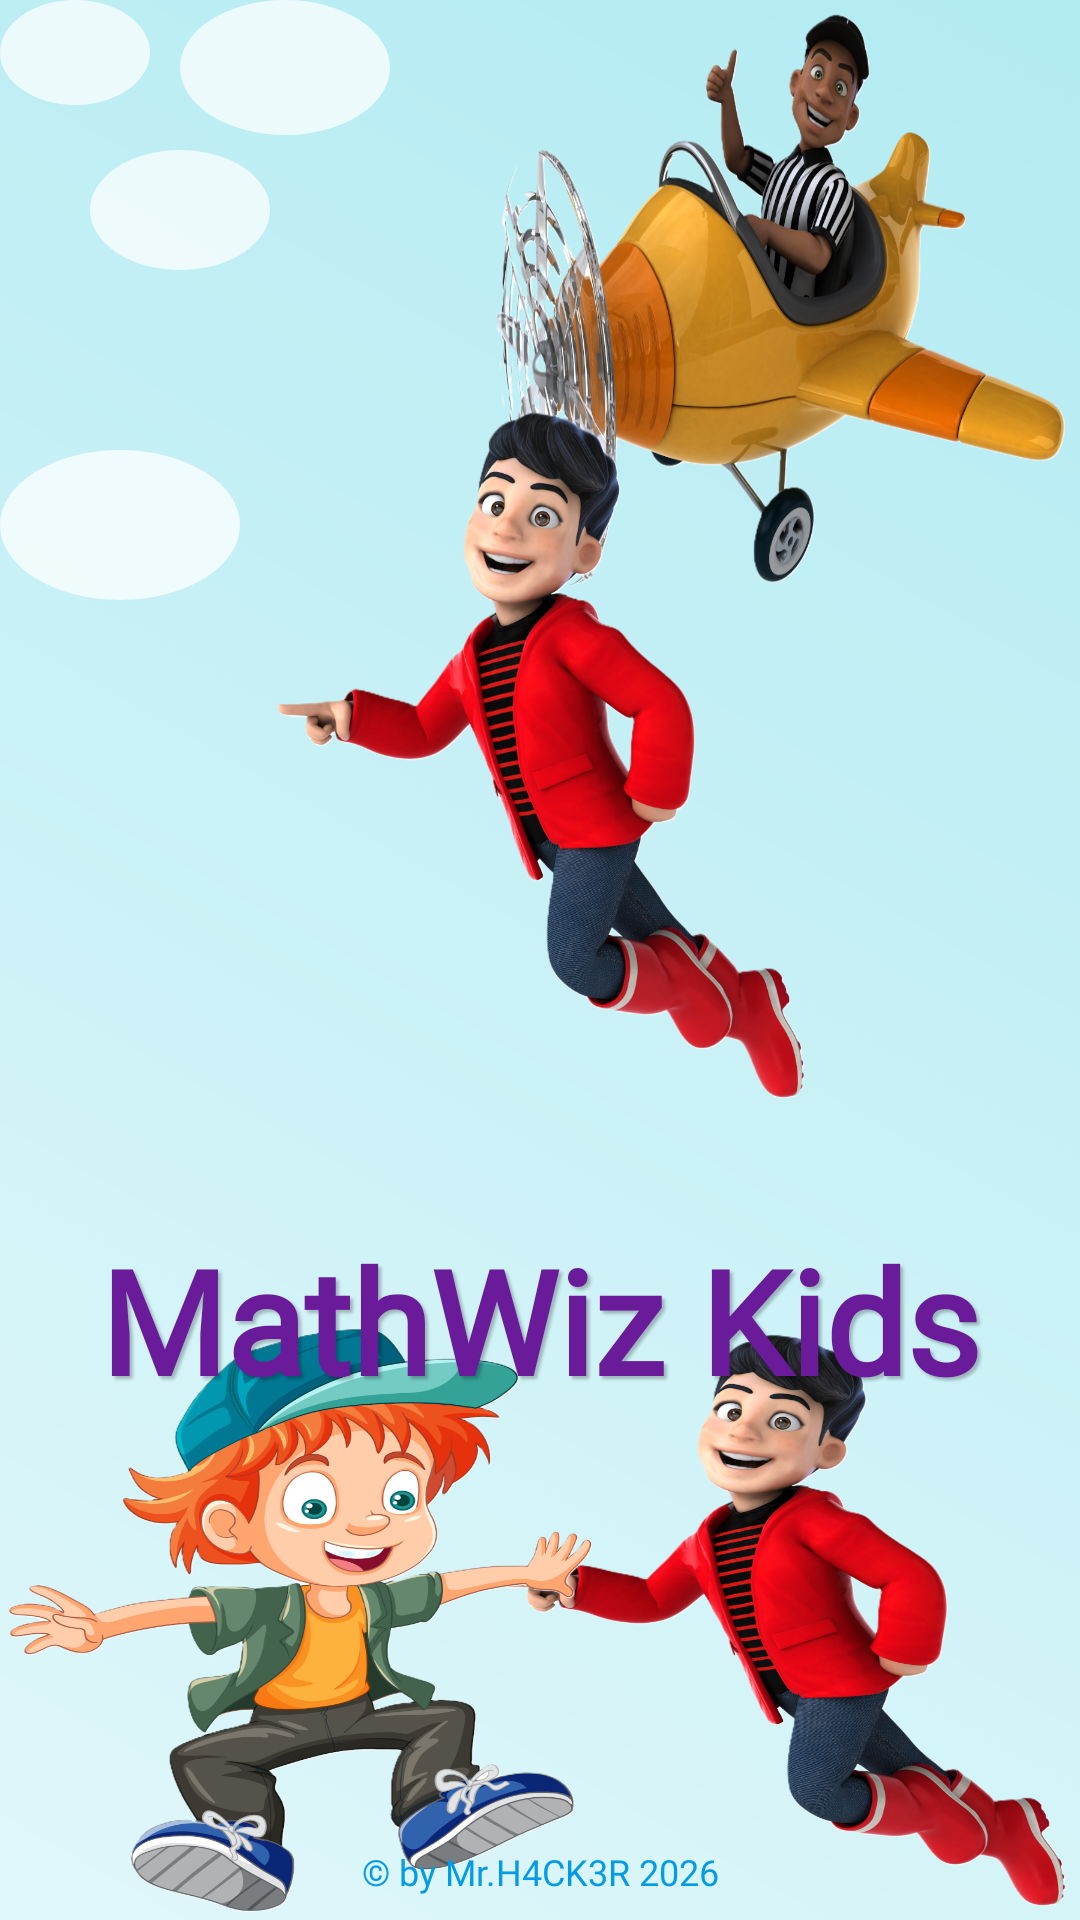

Write the Android layout XML for this screen, with the resource values it uses.
<!-- AndroidManifest.xml: activity theme Theme.Child_calculator -->
<!-- res/layout/activity_splash.xml -->
<?xml version="1.0" encoding="utf-8"?>
<androidx.constraintlayout.widget.ConstraintLayout xmlns:android="http://schemas.android.com/apk/res/android"
    xmlns:app="http://schemas.android.com/apk/res-auto"
    xmlns:tools="http://schemas.android.com/tools"
    android:id="@+id/main"
    android:layout_width="match_parent"
    android:layout_height="match_parent"
    android:background="@drawable/main_background"
    tools:context=".SplashActivity">

    <LinearLayout
        android:layout_width="match_parent"
        android:layout_height="wrap_content"
        android:gravity="center"
        android:orientation="vertical"
        app:layout_constraintBottom_toTopOf="@+id/tv_footer"
        app:layout_constraintTop_toTopOf="parent">

        <ImageView
            android:id="@+id/iv_boy"
            android:layout_width="240dp"
            android:layout_height="240dp"
            android:src="@drawable/fun_3d_cartoon_teenage_boy" />

        <TextView
            android:id="@+id/tv_app_name"
            android:layout_width="wrap_content"
            android:layout_height="wrap_content"
            android:layout_marginTop="24dp"
            android:fontFamily="@font/fuzzybubbles_bold"
            android:padding="12dp"
            android:shadowColor="#40000000"
            android:shadowDx="3"
            android:shadowDy="3"
            android:shadowRadius="2"
            android:text="MathWiz Kids"
            android:textColor="@color/title_purple"
            android:textSize="48sp"
            android:textStyle="bold" />
    </LinearLayout>

    <TextView
        android:id="@+id/tv_footer"
        android:layout_width="wrap_content"
        android:layout_height="wrap_content"
        android:layout_marginBottom="8dp"
        android:fontFamily="@font/fuzzybubbles_bold"
        android:text="© by Mr.H4CK3R 2026"
        android:textColor="@color/primary_dark_blue"
        android:textSize="12sp"
        app:layout_constraintBottom_toBottomOf="parent"
        app:layout_constraintEnd_toEndOf="parent"
        app:layout_constraintStart_toStartOf="parent" />

</androidx.constraintlayout.widget.ConstraintLayout>
<!-- resources referenced by this layout -->
<resources>
  <color name="primary_dark_blue">#FF039BE5</color>
  <color name="title_purple">#FF6A1B9A</color>
  <!-- drawable fun_3d_cartoon_teenage_boy: png bitmap (drawable, 437246 bytes) -->
  <!-- drawable main_background (drawable) -->
  <?xml version="1.0" encoding="utf-8"?>
  <layer-list xmlns:android="http://schemas.android.com/apk/res/android">
      
      <item>
          <shape>
              <gradient
                  android:angle="45"
                  android:endColor="@color/bg_gradient_end"
                  android:startColor="@color/bg_gradient_start"
                  android:type="linear" />
          </shape>
      </item>
  
      
      <item android:top="50dp" android:left="30dp" android:width="60dp" android:height="40dp">
          <shape android:shape="oval">
              <solid android:color="#BAFFFFFF" />
          </shape>
      </item>
  
      <item android:top="150dp" android:right="40dp" android:width="80dp" android:height="50dp">
          <shape android:shape="oval">
              <solid android:color="#BAFFFFFF" />
          </shape>
      </item>
  
      <item android:bottom="100dp" android:left="60dp" android:width="70dp" android:height="45dp">
          <shape android:shape="oval">
              <solid android:color="#BAFFFFFF" />
          </shape>
      </item>
  
      <item android:bottom="200dp" android:right="20dp" android:width="50dp" android:height="35dp">
          <shape android:shape="oval">
              <solid android:color="#BAFFFFFF" />
  
  
  
          </shape>
      </item>
  
      <item android:drawable="@drawable/fun_3d_cartoon_teenage_boy"
          android:gravity="bottom|right"
          android:height="200dp"
          android:width="200dp"
          android:alpha="0.3" />
      <item android:drawable="@drawable/americ_ref"
          android:gravity="top|right"
          android:height="200dp"
          android:width="200dp"
          android:alpha="0.3" />
      <item android:drawable="@drawable/xipu_sebe_230608"
          android:gravity="bottom|left"
          android:height="200dp"
          android:width="200dp"
          android:alpha="0.3" />
  
  </layer-list>
  <style name="Theme.Child_calculator" parent="Base.Theme.Child_calculator" />
  <color name="bg_gradient_end">#FFB2EBF2</color>
  <color name="bg_gradient_start">#FFE0F7FA</color>
  <!-- drawable americ_ref: png bitmap (drawable, 494180 bytes) -->
  <!-- drawable xipu_sebe_230608: png bitmap (drawable, 329292 bytes) -->
  <style name="Base.Theme.Child_calculator" parent="Theme.Material3.DayNight.NoActionBar">
          
          <item name="colorPrimary">@color/primary_blue</item>
          <item name="colorSecondary">@color/soft_green</item>
          <item name="android:statusBarColor">@color/primary_dark_blue</item>
      </style>
  <color name="primary_blue">#FF4FC3F7</color>
  <color name="soft_green">#FF81C784</color>
</resources>
